Run: headless pygame with SDL's dummy video driver; simulated clock (each Clock.tick advances the game by its frame time, no real sleeping); random seed 0; keys injected as events and as key.get_pressed() state; no mouse input.
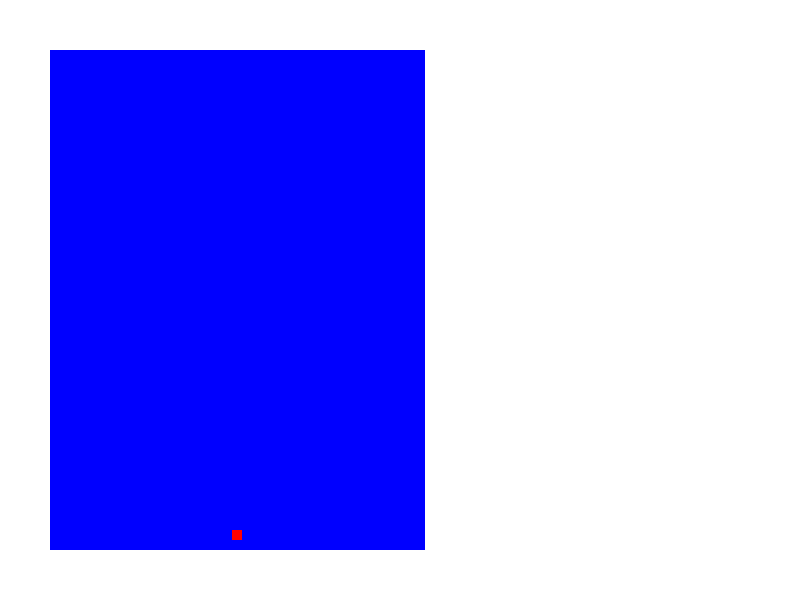
Frame 1 of 4 · flips 1–60 · no input
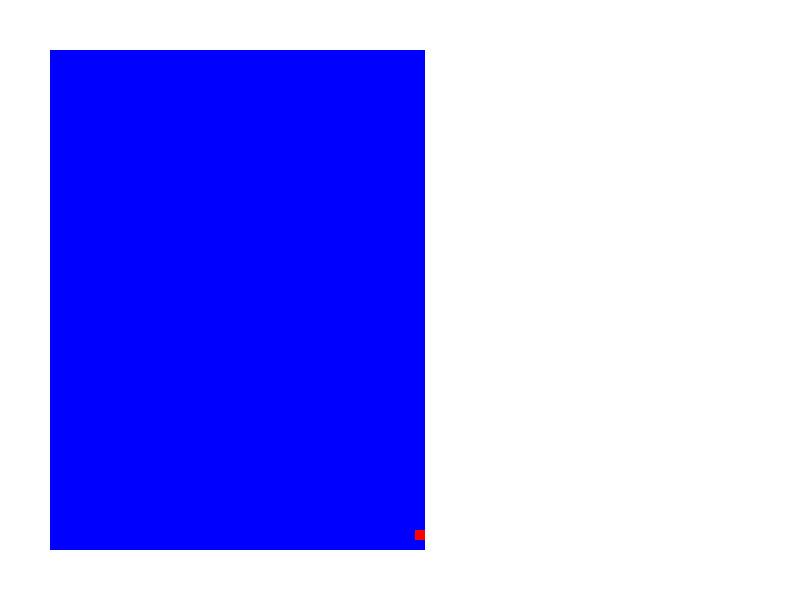
Frame 2 of 4 · flips 61–180 · tapped SPACE, RETURN · held RIGHT (→), D
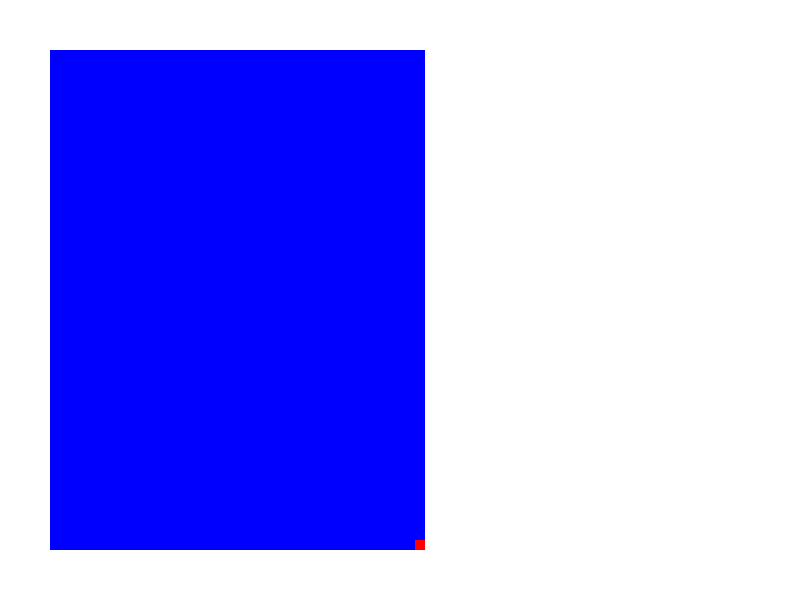
Frame 3 of 4 · flips 181–300 · held DOWN (↓), S
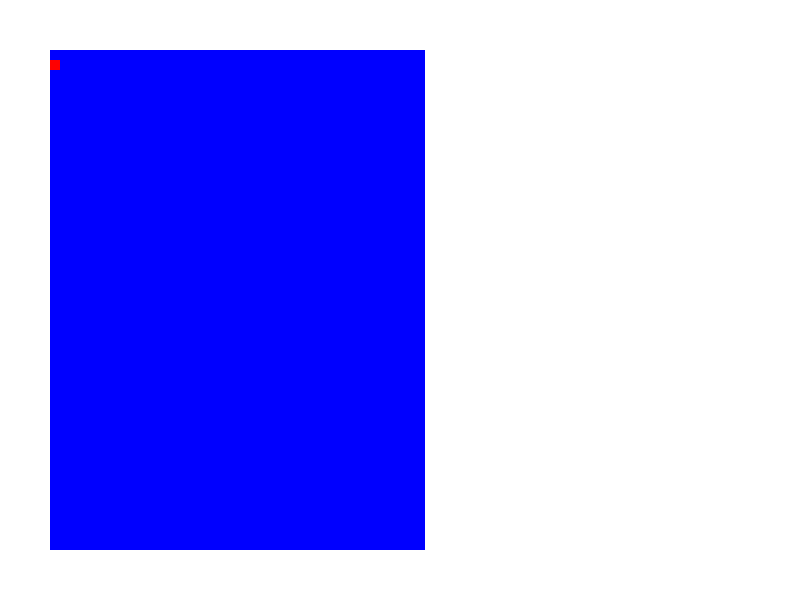
Frame 4 of 4 · flips 301–420 · held LEFT (←), A, UP (↑), W

The pygame program that drew these frames:

import pygame, sys, random
from pygame.locals import *

WINDOWWIDTH = 800
WINDOWHEIGHT = 600
GAMEAREAWIDTH = 375
GAMEAREAHEIGHT = 500
PLAYERSIZE = 10
WHITE = (255, 255, 255)
BLACK = (0, 0, 0)
RED = (255, 0, 0)
GREEN = (0, 255, 0)
BLUE = (0, 0, 255)
FPS = 60
PLAYERFASTSPEED = 4
PLAYERSLOWSPEED = 2
PLAYERBULLETSIZE = 2



class body:
  def __init__(self, name, rect, image, hp, bulletList, bulletPatternX, bulletPatternY):
    self.name = name
    self.rect = rect
    self.image = image
    self.hp = hp
    self.bulletList = bulletList
    self.bulletPatternX = bulletPatternX
    self.bulletPatternY = bulletPatternY

class bullet():
  def __init__(self, name, rect, image, damage):
    self.name = name
    self.rect = rect
    self.image = image
    self.damage = damage

  def bulletMove(self, patternX, patternY):
    self.rect.move_ip(patternX, patternY)
  
  
class player(body):
  def __init__(self, name, rect, image, hp, bulletList, bulletPatternX, bulletPatternY, fastspeed, slowspeed):
    body.__init__(self, name, rect, image, hp, bulletList, bulletPatternX, bulletPatternY)
    self.fastspeed = fastspeed
    self.slowspeed = slowspeed
  
  # Control the Movement of Plaer  
  def playerMove(self, gamearea, slowMode, moveLeft, moveRight, moveUp, moveDown):
    if slowMode:
      speed = self.slowspeed
    else:
      speed = self.fastspeed

    if moveLeft and self.rect.left > gamearea.left:
      self.rect.move_ip(-1 * speed, 0)
      if self.rect.left < gamearea.left:
        self.rect.left = gamearea.left
    if moveRight and self.rect.right < gamearea.right:
      self.rect.move_ip(speed, 0)
      if self.rect.right > gamearea.right:
        self.rect.right = gamearea.right
    if moveUp and self.rect.top > gamearea.top:
      self.rect.move_ip(0, -1 * speed)
      if self.rect.top < gamearea.top:
        self.rect.top = gamearea.top
    if moveDown and self.rect.bottom < gamearea.bottom:
      self.rect.move_ip(0, speed)
      if self.rect.bottom > gamearea.bottom:
        self.rect.bottom = gamearea.bottom  

  # Place the Bullet on the Screen
  def shootBullet(self, shooting, time, gamearea, patternX, patternY):
    # Set playerBullet = bullet(self, name, rect, image, damage)
    playerBullet1 = bullet("playerBullet", pygame.Rect(self.rect.centerx - PLAYERBULLETSIZE / 2, self.rect.top + PLAYERBULLETSIZE * 2, PLAYERBULLETSIZE, PLAYERBULLETSIZE*2), None, 10)
    playerBullet2 = bullet("playerBullet", pygame.Rect(self.rect.left                          , self.rect.top + PLAYERBULLETSIZE * 2, PLAYERBULLETSIZE, PLAYERBULLETSIZE*2), None, 10)
    playerBullet3 = bullet("playerBullet", pygame.Rect(self.rect.right - PLAYERBULLETSIZE      , self.rect.top + PLAYERBULLETSIZE * 2, PLAYERBULLETSIZE, PLAYERBULLETSIZE*2), None, 10)
    if shooting:
      # For every 5 frames, generate a new bullet
      if time % 5 == 0:
        self.bulletList.append(playerBullet1)
        self.bulletList.append(playerBullet2)
        self.bulletList.append(playerBullet3)
        
    for b in self.bulletList:
      b.bulletMove(patternX, patternY)
      if b.rect.top < gamearea.top:
        self.bulletList.remove(b)

      


def terminate():
  pygame.quit()
  sys.exit()


# Pygame Initiate
pygame.init()
mainClock = pygame.time.Clock()
windowSurface = pygame.display.set_mode((WINDOWWIDTH, WINDOWHEIGHT))
pygame.display.set_caption("Curtain_Shooting_Game_ver0.2")
pygame.mouse.set_visible(False)

# Set Gamearea
GAMEAREA = pygame.Rect(50, 50, GAMEAREAWIDTH, GAMEAREAHEIGHT)

# Set player1 = player(name, rect, image, hp, bulletList, bulletPatternX, bulletPatternY, fastspeed, slowspeed)
def player1BulletPatternX(t):
  return 0
def player1BulletPatternY(t):
  return -10 
player1 = player("1", pygame.Rect(GAMEAREA.centerx - PLAYERSIZE / 2, GAMEAREA.bottom - PLAYERSIZE *2, PLAYERSIZE, PLAYERSIZE), None, 1, [], player1BulletPatternX, player1BulletPatternY, PLAYERFASTSPEED, PLAYERSLOWSPEED)


windowSurface.fill(WHITE)
pygame.draw.rect(windowSurface, BLUE, GAMEAREA)
pygame.draw.rect(windowSurface, RED, player1.rect)

pygame.display.update()

# Setting Parameter
moveLeft = moveRight = moveUp = moveDown = False
slowMode = False
shooting = False
shootingTimer = 0

while True:
  # Key Control
  for event in pygame.event.get():
    if event.type == QUIT:
      terminate()
    if event.type == KEYDOWN:
      if event.key == K_LEFT:
        moveRight = False
        moveLeft = True
      if event.key == K_RIGHT:
        moveRight = True
        moveLeft = False
      if event.key == K_UP:
        moveUp = True
        moveDown = False
      if event.key == K_DOWN:
        moveUp = False
        moveDown = True
      if event.key == K_LSHIFT:
        slowMode = True
      if event.key == K_z:
        shooting = True
        shootingTimer = 0

    if event.type == KEYUP:
      if event.key == K_LEFT:
        moveLeft = False
      if event.key == K_RIGHT:
        moveRight = False
      if event.key == K_UP:
        moveUp = False
      if event.key == K_DOWN:
        moveDown = False
      if event.key == K_LSHIFT:
        slowMode = False
      if event.key == K_z:
        shooting = False
      if event.key == K_ESCAPE:
        terminate()
    

  # Move Player
  player1.playerMove(GAMEAREA, slowMode, moveLeft, moveRight, moveUp, moveDown)
  player1.shootBullet(shooting, shootingTimer, GAMEAREA, player1BulletPatternX(shootingTimer), player1BulletPatternY(shootingTimer))
  
  # Refresh Screen
  windowSurface.fill(WHITE)
  pygame.draw.rect(windowSurface, BLUE, GAMEAREA)
  pygame.draw.rect(windowSurface, RED, player1.rect)
  for b in player1.bulletList:
    pygame.draw.rect(windowSurface, GREEN, b.rect)

  shootingTimer += 1
  pygame.display.update()

  mainClock.tick(FPS)
